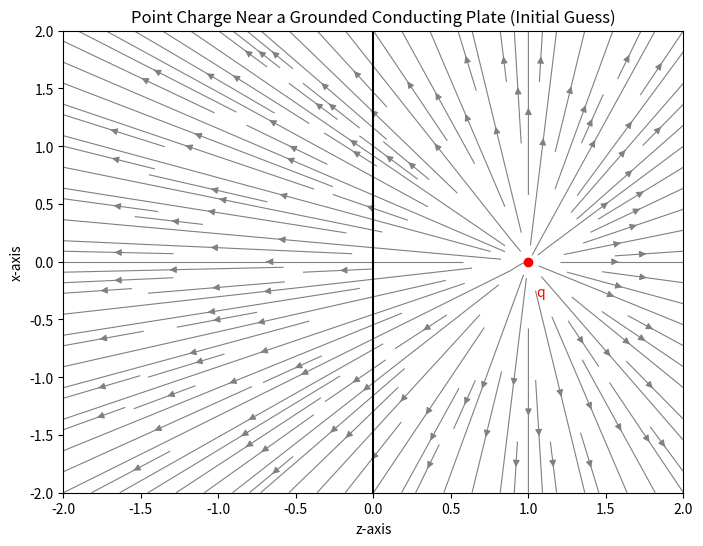

Source code (Python):
import numpy as np
import matplotlib.pyplot as plt

# Constants
q = 1.0  # Charge magnitude (arbitrary units)
a = 1.0  # Distance of the charge from the conducting plate

# Grid setup
x_min, x_max = -2 * a, 2 * a
y_min, y_max = -2 * a, 2 * a
x, y = np.meshgrid(np.linspace(x_min, x_max, 100), np.linspace(y_min, y_max, 100))

# Electric field components due to a charge at (a, 0)
def electric_field(q, x0, y0, x, y):
    r_squared = (x - x0)**2 + (y - y0)**2
    r_cubed = np.sqrt(r_squared) ** 3
    Ex = q * (x - x0) / r_cubed
    Ey = q * (y - y0) / r_cubed
    return Ex, Ey

# Electric field from only the positive charge at (a, 0)
Ex, Ey = electric_field(q, a, 0, x, y)

# Plotting
fig, ax = plt.subplots(figsize=(8, 6))
ax.streamplot(x, y, Ex, Ey, color='grey', linewidth=0.8, density=1.5)
ax.plot(a, 0, 'ro', label='Real Charge (q)')  # Real charge
ax.plot([0, 0], [y_min, y_max], color='black', linestyle='-', label='Conducting Plate')  # Conducting plate (dashed)

# Adding text annotation for the positive charge
ax.text(a + 0.05, -0.3, 'q', color='red', fontsize=10, ha='left')

# Labels and title
ax.set_title('Point Charge Near a Grounded Conducting Plate (Initial Guess)')
ax.set_xlabel('z-axis')
ax.set_ylabel('x-axis')
ax.set_xlim([x_min, x_max])
ax.set_ylim([y_min, y_max])
ax.grid(False)

plt.show()
